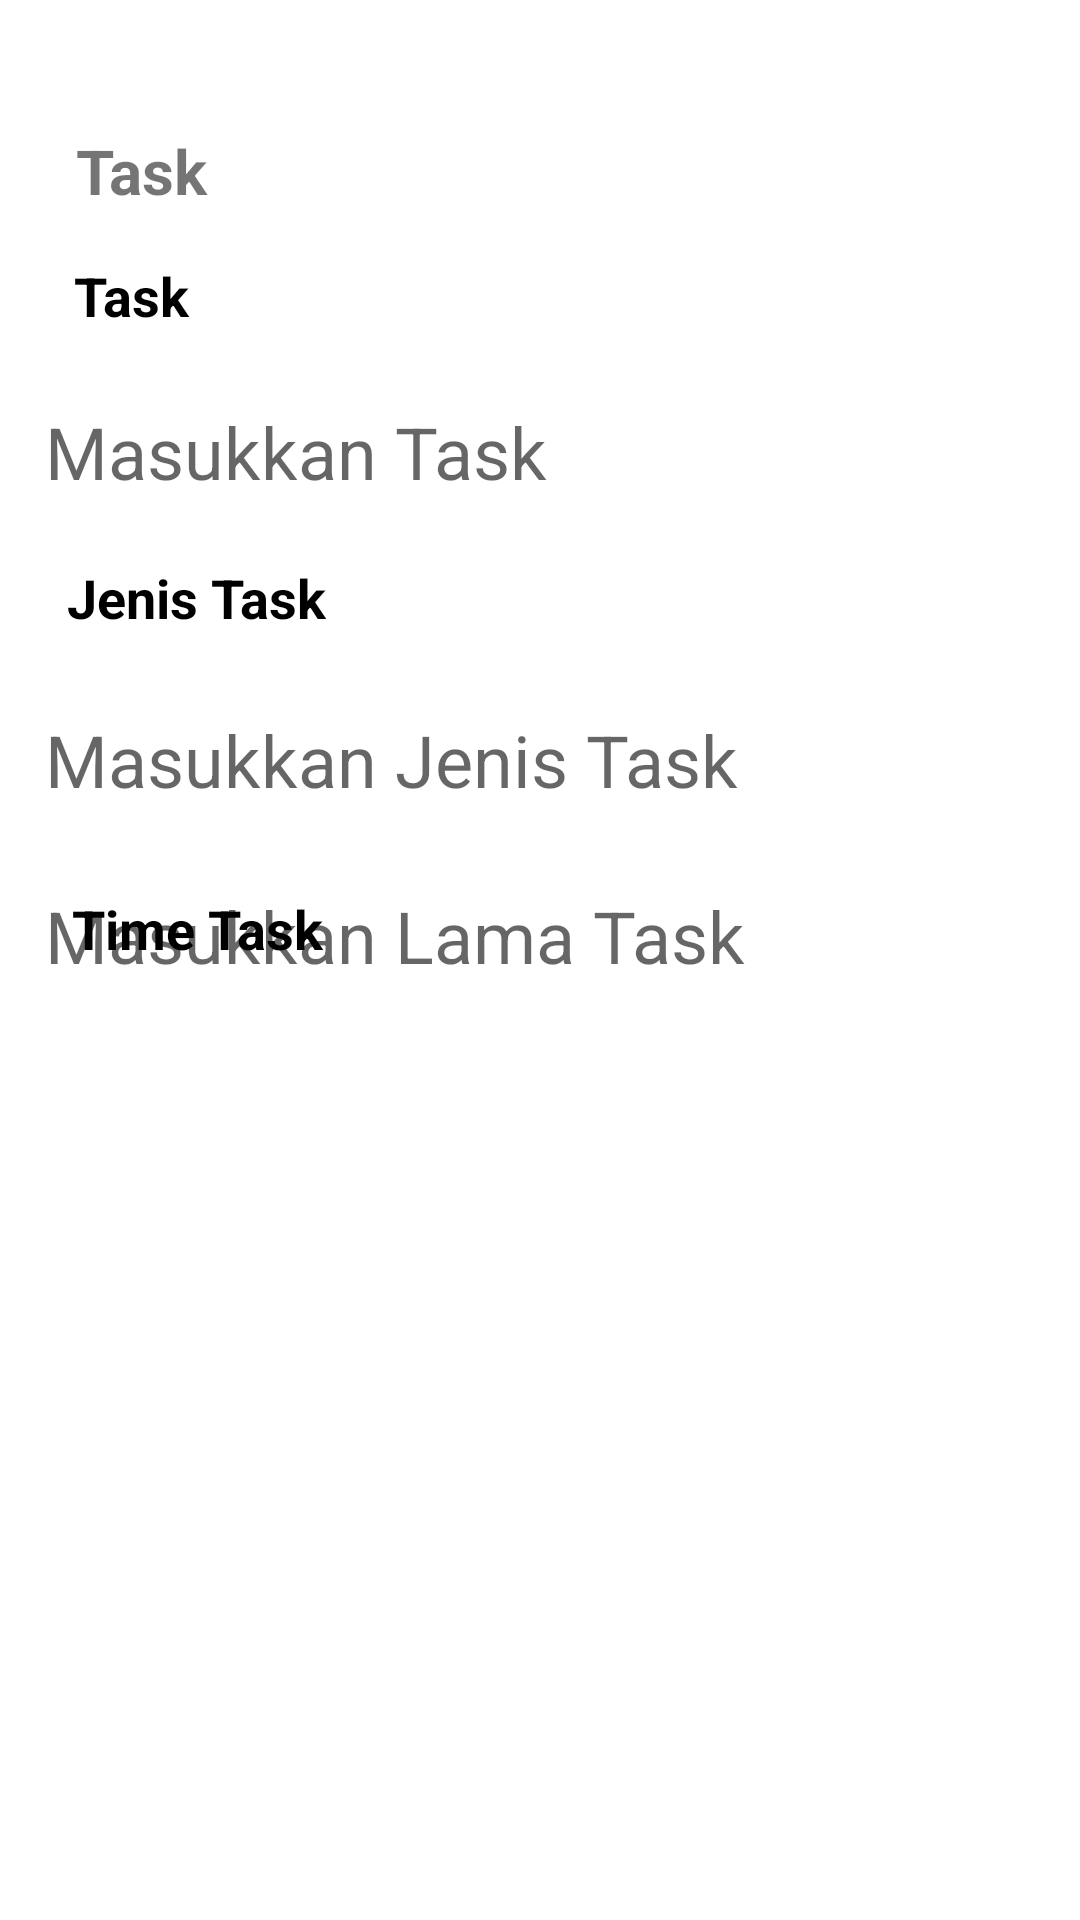

Produce the Android XML layout that renders to this screen, including the resource entries it uses.
<!-- AndroidManifest.xml: application theme Theme.TodoApp -->
<!-- res/layout/activity_hasiltodo.xml -->
<?xml version="1.0" encoding="utf-8"?>
<androidx.constraintlayout.widget.ConstraintLayout xmlns:android="http://schemas.android.com/apk/res/android"
    xmlns:app="http://schemas.android.com/apk/res-auto"
    xmlns:tools="http://schemas.android.com/tools"
    android:layout_width="match_parent"
    android:layout_height="match_parent"
    tools:context=".hasiltodo">

    <TextView
        android:id="@+id/textView6"
        android:layout_width="wrap_content"
        android:layout_height="wrap_content"
        android:text="Task"
        android:textSize="10pt"
        android:textStyle="bold"
        app:layout_constraintBottom_toBottomOf="parent"
        app:layout_constraintEnd_toEndOf="parent"
        app:layout_constraintHorizontal_bias="0.08"
        app:layout_constraintStart_toStartOf="parent"
        app:layout_constraintTop_toTopOf="parent"
        app:layout_constraintVertical_bias="0.07" />

    <TextView
        android:id="@+id/textView7"
        android:layout_width="wrap_content"
        android:layout_height="wrap_content"
        android:text="Task"
        android:textColor="@color/black"
        android:textSize="18sp"
        android:textStyle="bold"
        app:layout_constraintBottom_toBottomOf="parent"
        app:layout_constraintEnd_toEndOf="parent"
        app:layout_constraintHorizontal_bias="0.077"
        app:layout_constraintStart_toStartOf="parent"
        app:layout_constraintTop_toTopOf="parent"
        app:layout_constraintVertical_bias="0.14" />

    <TextView
        android:id="@+id/edTask"
        android:layout_width="wrap_content"
        android:layout_height="wrap_content"
        android:ems="10"
        android:hint="@string/edTask"
        android:importantForAutofill="no"
        android:textColor="@color/black"
        android:textSize="24sp"
        app:layout_constraintBottom_toBottomOf="parent"
        app:layout_constraintEnd_toEndOf="parent"
        app:layout_constraintHorizontal_bias="0.194"
        app:layout_constraintStart_toStartOf="parent"
        app:layout_constraintTop_toTopOf="parent"
        app:layout_constraintVertical_bias="0.221" />

    <TextView
        android:id="@+id/textView8"
        android:layout_width="wrap_content"
        android:layout_height="wrap_content"
        android:text="Jenis Task"
        android:textColor="@color/black"
        android:textSize="18sp"
        android:textStyle="bold"
        app:layout_constraintBottom_toBottomOf="parent"
        app:layout_constraintEnd_toEndOf="parent"
        app:layout_constraintHorizontal_bias="0.082"
        app:layout_constraintStart_toStartOf="parent"
        app:layout_constraintTop_toTopOf="parent"
        app:layout_constraintVertical_bias="0.304" />

    <TextView
        android:id="@+id/edJenisTask"
        android:layout_width="wrap_content"
        android:layout_height="wrap_content"
        android:ems="10"
        android:hint="@string/edJenisTask"
        android:importantForAutofill="no"
        android:textColor="@color/black"
        android:textSize="24sp"
        app:layout_constraintBottom_toBottomOf="parent"
        app:layout_constraintEnd_toEndOf="parent"
        app:layout_constraintHorizontal_bias="0.194"
        app:layout_constraintStart_toStartOf="parent"
        app:layout_constraintTop_toTopOf="parent"
        app:layout_constraintVertical_bias="0.39" />

    <TextView
        android:id="@+id/textView9"
        android:layout_width="wrap_content"
        android:layout_height="wrap_content"
        android:text="Time Task"
        android:textColor="@color/black"
        android:textSize="18sp"
        android:textStyle="bold"
        app:layout_constraintBottom_toBottomOf="parent"
        app:layout_constraintEnd_toEndOf="parent"
        app:layout_constraintHorizontal_bias="0.087"
        app:layout_constraintStart_toStartOf="parent"
        app:layout_constraintTop_toTopOf="parent"
        app:layout_constraintVertical_bias="0.483" />

    <TextView
        android:id="@+id/edTimeTask"
        android:layout_width="wrap_content"
        android:layout_height="wrap_content"
        android:layout_marginBottom="312dp"
        android:ems="10"
        android:hint="@string/edTimeTask"
        android:importantForAutofill="no"
        android:textColor="@color/black"
        android:textSize="24sp"
        app:layout_constraintBottom_toBottomOf="parent"
        app:layout_constraintEnd_toEndOf="parent"
        app:layout_constraintHorizontal_bias="0.194"
        app:layout_constraintStart_toStartOf="parent" />

</androidx.constraintlayout.widget.ConstraintLayout>
<!-- resources referenced by this layout -->
<resources>
  <color name="black">#FF000000</color>
  <string name="edJenisTask">Masukkan Jenis Task</string>
  <string name="edTask">Masukkan Task</string>
  <string name="edTimeTask">Masukkan Lama Task</string>
  <style name="Theme.TodoApp" parent="Theme.MaterialComponents.DayNight.DarkActionBar">
          
          <item name="colorPrimary">@color/pink</item>
          <item name="colorPrimaryVariant">@color/pink</item>
          <item name="colorOnPrimary">@color/white</item>
          
          <item name="colorSecondary">@color/teal_200</item>
          <item name="colorSecondaryVariant">@color/teal_700</item>
          <item name="colorOnSecondary">@color/black</item>
          
          <item name="android:statusBarColor" tools:targetApi="l">?attr/colorPrimaryVariant</item>
          
      </style>
  <color name="pink">#FB6F92</color>
  <color name="white">#FFFFFFFF</color>
  <color name="teal_200">#FF03DAC5</color>
  <color name="teal_700">#FF018786</color>
</resources>
